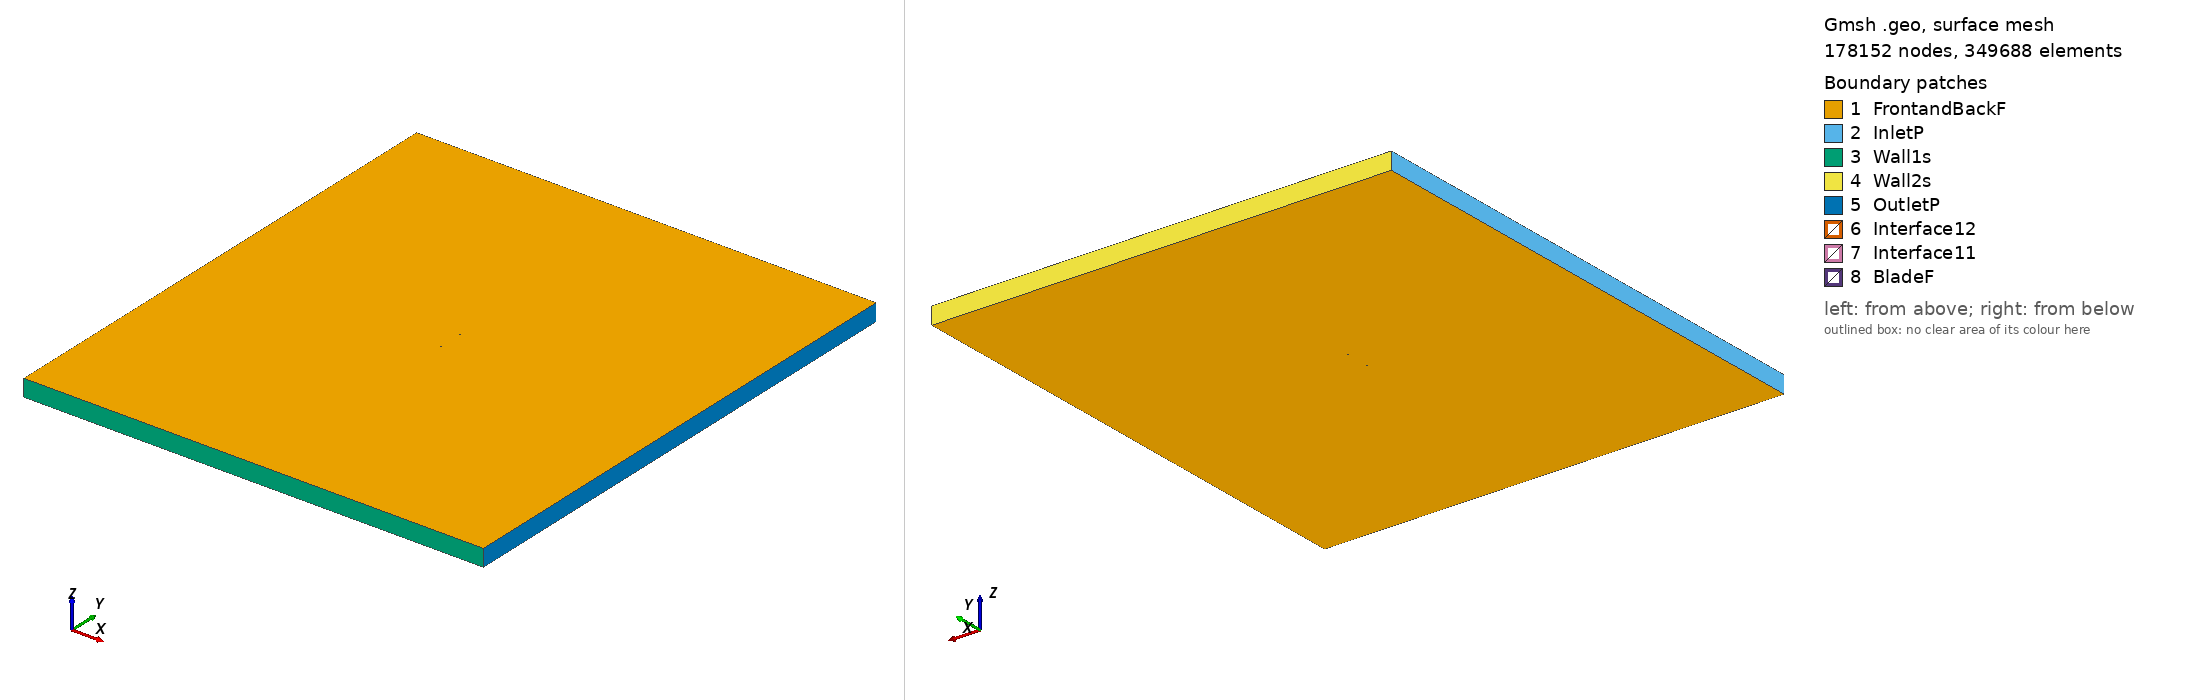

Gmsh geometry script, surface-meshed: 178152 nodes, 349688 surface elements. Boundary patches (legend numbers): 1 FrontandBackF, 2 InletP, 3 Wall1s, 4 Wall2s, 5 OutletP, 6 Interface12, 7 Interface11, 8 BladeF. Left view from above one corner, right view from below the opposite corner. Legend entries are the model's physical surfaces. The drawing asked Gmsh for element sizes between 1% and 20% of the model's largest extent; the script's own settings can give other sizes.

=== goe775_tsr_3.0946_aoa_0.17133.geo (drawn) ===
SetFactory("OpenCASCADE");

Point(1) = {0.074997, 0.732824, 0, 1.0};
Point(2) = {0.068954, 0.731425, 0, 1.0};
Point(3) = {0.061372, 0.729783, 0, 1.0};
Point(4) = {0.046209, 0.726634, 0, 1.0};
Point(5) = {0.031047, 0.724045, 0, 1.0};
Point(6) = {0.015887, 0.721760, 0, 1.0};
Point(7) = {0.000727, 0.719884, 0, 1.0};
Point(8) = {-0.014431, 0.718629, 0, 1.0};
Point(9) = {-0.029586, 0.718177, 0, 1.0};
Point(10) = {-0.044738, 0.718968, 0, 1.0};
Point(11) = {-0.052311, 0.720038, 0, 1.0};
Point(12) = {-0.059883, 0.721850, 0, 1.0};
Point(13) = {-0.063668, 0.723128, 0, 1.0};
Point(14) = {-0.067451, 0.724859, 0, 1.0};
Point(15) = {-0.071232, 0.727365, 0, 1.0};
Point(16) = {-0.073120, 0.729283, 0, 1.0};
Point(17) = {-0.075000, 0.734324, 0, 1.0};
Point(18) = {-0.073090, 0.739345, 0, 1.0};
Point(19) = {-0.071190, 0.741246, 0, 1.0};
Point(20) = {-0.067395, 0.743711, 0, 1.0};
Point(21) = {-0.063601, 0.745403, 0, 1.0};
Point(22) = {-0.059809, 0.746642, 0, 1.0};
Point(23) = {-0.052227, 0.748375, 0, 1.0};
Point(24) = {-0.044647, 0.749366, 0, 1.0};
Point(25) = {-0.029491, 0.750000, 0, 1.0};
Point(26) = {-0.014339, 0.749391, 0, 1.0};
Point(27) = {0.000811, 0.747979, 0, 1.0};
Point(28) = {0.015959, 0.745945, 0, 1.0};
Point(29) = {0.031106, 0.743503, 0, 1.0};
Point(30) = {0.046251, 0.740757, 0, 1.0};
Point(31) = {0.061395, 0.737450, 0, 1.0};
Point(32) = {0.068967, 0.735729, 0, 1.0};
Point(33) = {0.075001, 0.734268, 0, 1.0};
Point(34) = {-0.074997, -0.732824, 0, 1.0};
Point(35) = {-0.068954, -0.731425, 0, 1.0};
Point(36) = {-0.061372, -0.729783, 0, 1.0};
Point(37) = {-0.046209, -0.726634, 0, 1.0};
Point(38) = {-0.031047, -0.724045, 0, 1.0};
Point(39) = {-0.015887, -0.721760, 0, 1.0};
Point(40) = {-0.000727, -0.719884, 0, 1.0};
Point(41) = {0.014431, -0.718629, 0, 1.0};
Point(42) = {0.029586, -0.718177, 0, 1.0};
Point(43) = {0.044738, -0.718968, 0, 1.0};
Point(44) = {0.052311, -0.720038, 0, 1.0};
Point(45) = {0.059883, -0.721850, 0, 1.0};
Point(46) = {0.063668, -0.723128, 0, 1.0};
Point(47) = {0.067451, -0.724859, 0, 1.0};
Point(48) = {0.071232, -0.727365, 0, 1.0};
Point(49) = {0.073120, -0.729283, 0, 1.0};
Point(50) = {0.075000, -0.734324, 0, 1.0};
Point(51) = {0.073090, -0.739345, 0, 1.0};
Point(52) = {0.071190, -0.741246, 0, 1.0};
Point(53) = {0.067395, -0.743711, 0, 1.0};
Point(54) = {0.063601, -0.745403, 0, 1.0};
Point(55) = {0.059809, -0.746642, 0, 1.0};
Point(56) = {0.052227, -0.748375, 0, 1.0};
Point(57) = {0.044647, -0.749366, 0, 1.0};
Point(58) = {0.029491, -0.750000, 0, 1.0};
Point(59) = {0.014339, -0.749391, 0, 1.0};
Point(60) = {-0.000811, -0.747979, 0, 1.0};
Point(61) = {-0.015959, -0.745945, 0, 1.0};
Point(62) = {-0.031106, -0.743503, 0, 1.0};
Point(63) = {-0.046251, -0.740757, 0, 1.0};
Point(64) = {-0.061395, -0.737450, 0, 1.0};
Point(65) = {-0.068967, -0.735729, 0, 1.0};
Point(66) = {-0.075001, -0.734268, 0, 1.0};

// Lines: first blade (splines 1-4)
Spline(1) = {1:33};
Spline(2) = {33,1};

// Lines: second blade (splines 5-8)
Spline(3) = {34:66};
Spline(4) = {66,34};

// Outer domain (points 20001-4 and lines)
Point(67) = {-13.50000000, -15.00000000, 0, 1.0};
Point(68) = {-13.50000000, 15.00000000, 0, 1.0};
Point(69) = {13.50000000, 15.00000000, 0, 1.0};
Point(70) = {13.50000000, -15.00000000, 0, 1.0};
Line(11) = {67, 68};
Line(12) = {68, 69};
Line(13) = {69, 70};
Line(14) = {67, 70};

// Interface (between moving and stationary domain) (circles)
Circle(9) = {0, 0, 0, 0.80000000, 0, 2*Pi};
Circle(10) = {0, 0, 0, 0.80000000, 0, 2*Pi};

// Loops collect Lines/Splines/etc (blade1, blade2, domain, first circle)
Line Loop(1) = {1:2};
Line Loop(2) = {3:4};
Line Loop(3) = {11,12,13,-14};
Line Loop(4) = {9};

// BooleanDifference cuts out the circle/interface from the domain
Plane Surface(1) = {3};
Plane Surface(2) = {4};
BooleanDifference{ Surface{1}; Delete;}{ Surface{2}; Delete;}

// This one cuts out the blades from the inner circle/interface
Line Loop(6) = {10};
Plane Surface(5) = {6};
Plane Surface(6) = {1};
Plane Surface(7) = {2};
BooleanDifference{ Surface{5}; Delete;}{ Surface{6,7}; Delete;}

// extrude to 3rd dimension
Extrude {0, 0, 1} {Surface{1}; Surface{5}; Layers{1}; Recombine;}

// Physical Surfaces are the named boundaries (patches)
Physical Surface("Interface11") = {12};
Physical Surface("Interface12") = {10};

// sides of domain
Physical Surface("InletP") = {6};
Physical Surface("OutletP") = {9};

// top and bottom of domain
Physical Surface("Wall1s") = {7};
Physical Surface("Wall2s") = {8};

// Check FrontandBackF by ensuring there is nothing in the 3rd dimension
Physical Surface("FrontandBackF") = {1,11,5,17};
Physical Surface("BladeF") = {13:16};
Physical Volume("Turbine") = {2};
Physical Volume("Farfield") = {1};

// settings for airfoil boundary layer
Field[1] = BoundaryLayer;
Field[1].EdgesList = {1:4};
Field[1].hwall_n = 1e-3;
Field[1].thickness = 1.5e-2;
Field[1].ratio = 1.05;
Field[1].Quads = 1;
BoundaryLayer Field = 1;

// control points for mesh (blade and interface)
// floor((arc length / 1.5mm)/ 2) -> Transfinite Line
Transfinite Line {1,3} = 104 Using Progression 1;
Transfinite Line {2,4} = 2 Using Progression 1;
Transfinite Line {9, 15} = 800 Using Progression 1;

// For more information on gmsh syntax, visit http://gmsh.info/doc/texinfo/gmsh.html
